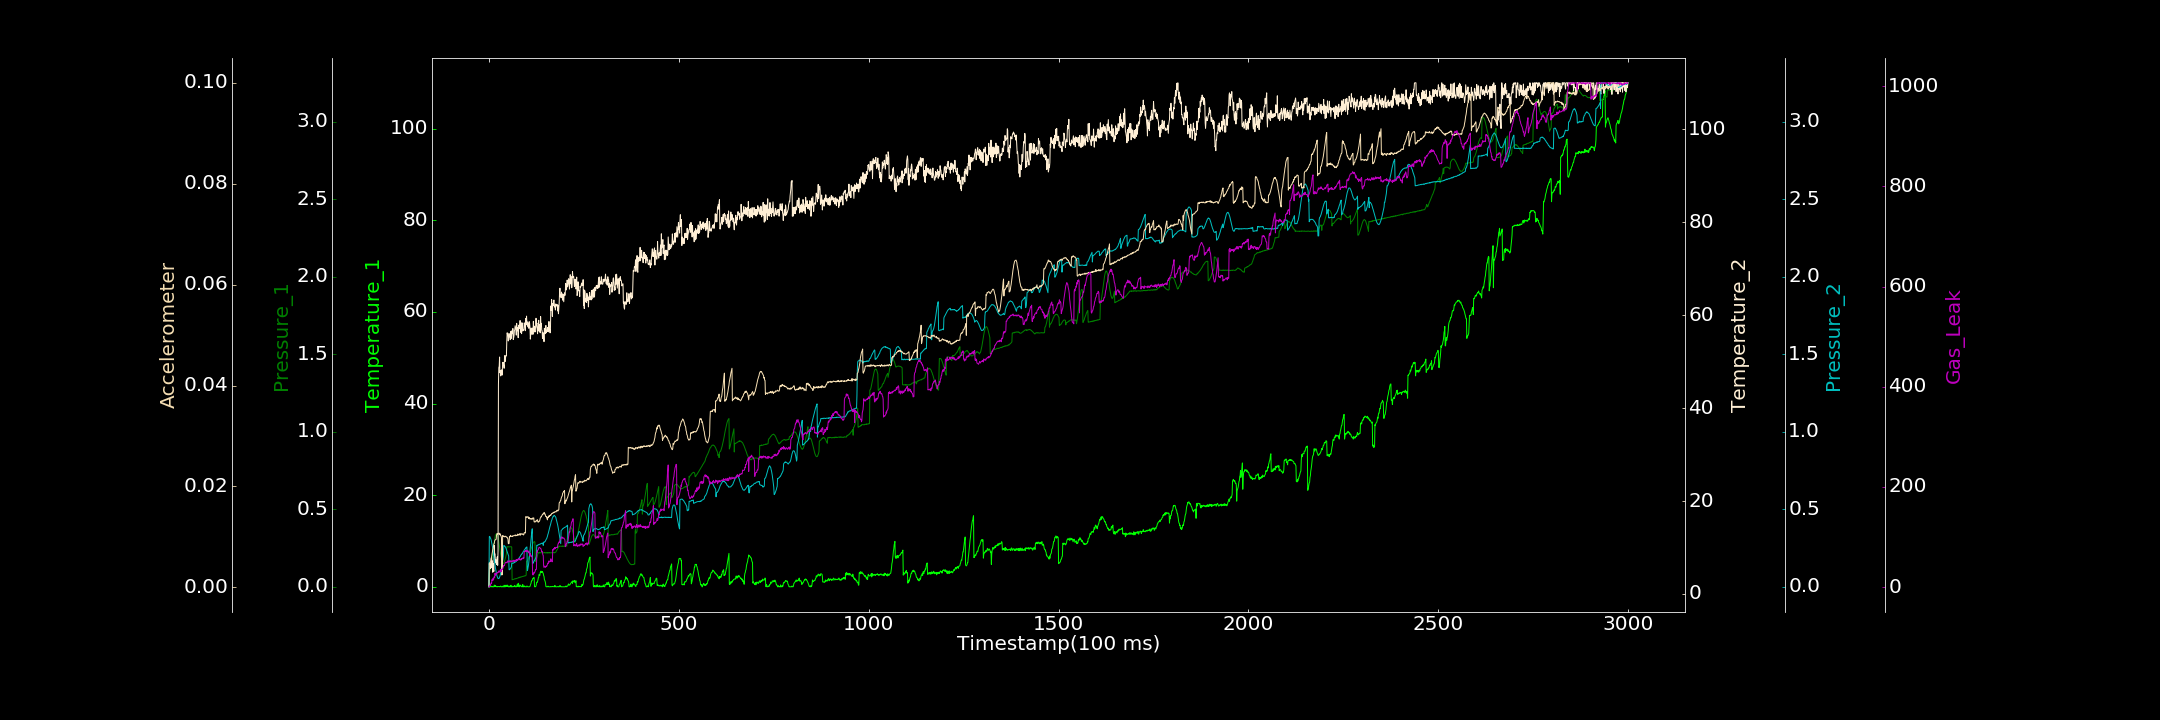

Values plotted in this chart, from the file beside it:
0.000000000, 0.088181392, 0.000000000, 1.548369679, 0.000000000, 0.000123060, 0.850887965
1, 0.2026, 0.08968, 6.721, 0.3242, 0.00468, 0.6793
2, 0.000000000, 0.09699, 5.474, 0.325, 0.004562, 2.179
3, 0.04902, 0.1045, 6.696, 0.3199, 0.004969, 3.889
4, 0.06714, 0.1147, 5.523, 0.3153, 0.005064, 3.518
5, 0.000000000, 0.1306, 6.041, 0.3085, 0.005304, 6.974
6, 0.1726, 0.1417, 7.695, 0.3003, 0.005715, 8.761
7, 0.000000000, 0.1615, 7.941, 0.2875, 0.006086, 7.401
8, 0.06894, 0.1778, 5.615, 0.2732, 0.006544, 14.95
9, 0.000000000, 0.1993, 7.125, 0.2592, 0.006981, 13.05
10, 0.06513, 0.2186, 4.677, 0.2481, 0.007481, 14.93
11, 0.000000000, 0.2382, 6.546, 0.2291, 0.007751, 17.81
12, 0.000000000, 0.2566, 5.243, 0.2123, 0.008141, 14.2
13, 0.000000000, 0.2781, 4.878, 0.1927, 0.008619, 18.76
14, 0.3773, 0.2926, 10.45, 0.177, 0.008703, 21.03
15, 0.2652, 0.3073, 8.578, 0.1562, 0.009236, 18.97
16, 0.01616, 0.3208, 8.619, 0.1416, 0.009376, 27.71
17, 0.3084, 0.333, 6.716, 0.1226, 0.00944, 23.9
18, 0.05463, 0.3372, 7.387, 0.111, 0.0095, 27.53
19, 0.08752, 0.3404, 6.652, 0.09596, 0.009523, 25.72
20, 0.000000000, 0.3424, 6.357, 0.08205, 0.01035, 26.89
21, 0.1087, 0.3391, 7.42, 0.07095, 0.01062, 26.92
22, 0.000000000, 0.335, 8.006, 0.06519, 0.0107, 28.98
23, 0.000000000, 0.3268, 6.17, 0.05861, 0.01047, 29.68
24, 0.07949, 0.3157, 9.3, 0.05302, 0.01067, 29.25
25, 0.04702, 0.3043, 45.09, 0.05356, 0.01067, 30.15
26, 0.03742, 0.2894, 48.7, 0.05306, 0.01076, 32.42
27, 0.01492, 0.2731, 49, 0.05623, 0.01075, 29.8
28, 0.06943, 0.2566, 50.99, 0.06205, 0.01065, 30.69
29, 0.008905, 0.2393, 47.61, 0.06908, 0.01042, 32.77
30, 0.09413, 0.2226, 48.05, 0.07665, 0.01061, 34.43
31, 0.1737, 0.207, 46.92, 0.08951, 0.01024, 35.29
32, 0.000000000, 0.1931, 47.16, 0.1043, 0.01019, 30.54
33, 0.000000000, 0.1795, 48.23, 0.1155, 0.009855, 35.57
34, 0.000000000, 0.1687, 47.89, 0.1304, 0.002455, 35.75
35, 0.1413, 0.1616, 47.11, 0.1455, 0.002595, 34.93
36, 0.000000000, 0.1524, 49.85, 0.1622, 0.01028, 36.07
37, 0.000000000, 0.1516, 49.64, 0.1792, 0.01021, 38.92
38, 0.06424, 0.1509, 49.78, 0.1965, 0.0101, 40.44
39, 0.000000000, 0.153, 49.2, 0.2659, 0.01017, 43.59
40, 0.3419, 0.1563, 48.57, 0.2661, 0.01004, 42.75
41, 0.000000000, 0.164, 50.92, 0.2625, 0.01013, 43.5
42, 0.000000000, 0.1693, 51.32, 0.2617, 0.01002, 47.12
43, 0.2232, 0.1817, 50.05, 0.2585, 0.01008, 48.56
44, 0.000000000, 0.1901, 51.06, 0.2533, 0.01015, 48.88
45, 0.3693, 0.2033, 51.25, 0.2476, 0.01005, 50.01
46, 0.09686, 0.2143, 51.25, 0.2404, 0.009974, 48.92
47, 0.1709, 0.2575, 54.46, 0.2315, 0.009985, 48.96
48, 0.09206, 0.2575, 56.2, 0.2258, 0.009819, 48.57
49, 0.3777, 0.2591, 55.69, 0.217, 0.009821, 52.36
50, 0.1247, 0.2575, 56.1, 0.2106, 0.009552, 52.55
51, 0.000000000, 0.2589, 54.45, 0.2049, 0.008687, 51.34
52, 0.000000000, 0.2572, 55.67, 0.1999, 0.008662, 50.44
53, 0.1781, 0.2573, 55.29, 0.1101, 0.00871, 50.25
54, 0.000000000, 0.2573, 56, 0.11, 0.01006, 52.37
55, 0.000000000, 0.2577, 55.85, 0.1121, 0.01004, 52.72
56, 0.1409, 0.2577, 54.72, 0.1162, 0.01018, 50.19
57, 0.000000000, 0.258, 56.19, 0.1187, 0.01033, 52.4
58, 0.3456, 0.259, 56.53, 0.1226, 0.01008, 50.55
59, 0.000000000, 0.2578, 55.01, 0.1283, 0.01011, 50.5
60, 0.000000000, 0.2568, 56.07, 0.1503, 0.01013, 51.83
... 2,939 more rows
